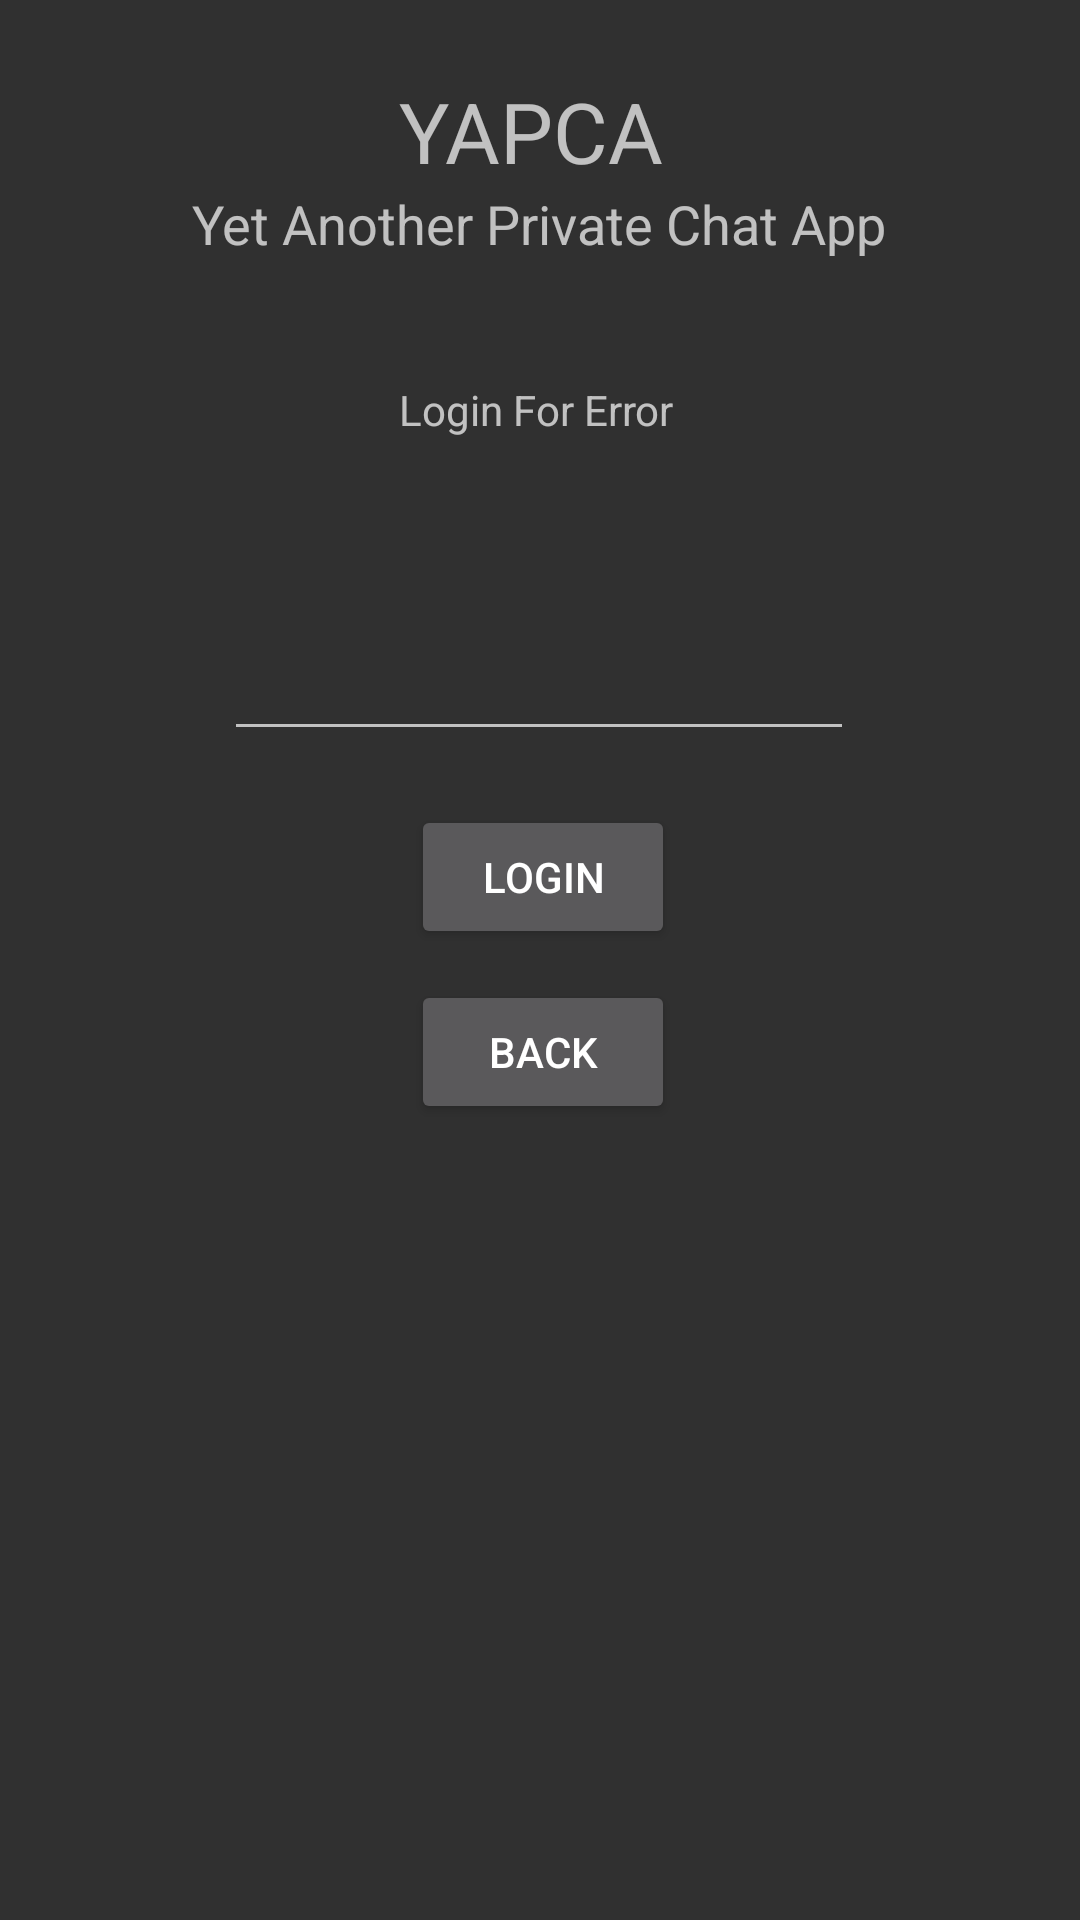

Reconstruct the res/layout file that produces this screen, plus the resources it refers to.
<!-- AndroidManifest.xml: application theme Theme.YAPCA -->
<!-- res/layout/activity_chat_login_screen.xml -->
<?xml version="1.0" encoding="utf-8"?>
<androidx.constraintlayout.widget.ConstraintLayout xmlns:android="http://schemas.android.com/apk/res/android"
    xmlns:app="http://schemas.android.com/apk/res-auto"
    xmlns:tools="http://schemas.android.com/tools"
    android:layout_width="match_parent"
    android:layout_height="match_parent"
    tools:context=".ui.chat.ChatLoginScreen">

    <TextView
        android:id="@+id/textView11"
        android:layout_width="wrap_content"
        android:layout_height="wrap_content"
        android:text="YAPCA"
        android:textSize="28sp"
        app:layout_constraintBottom_toTopOf="@+id/textView14"
        app:layout_constraintEnd_toEndOf="parent"
        app:layout_constraintHorizontal_bias="0.489"
        app:layout_constraintStart_toStartOf="parent"
        app:layout_constraintTop_toTopOf="parent"
        app:layout_constraintVertical_bias="1.0" />

    <TextView
        android:id="@+id/textView14"
        android:layout_width="wrap_content"
        android:layout_height="wrap_content"
        android:layout_marginTop="60sp"
        android:text="Yet Another Private Chat App"
        android:textSize="18sp"
        app:layout_constraintBottom_toTopOf="@+id/text123"
        app:layout_constraintEnd_toEndOf="parent"
        app:layout_constraintHorizontal_bias="0.497"
        app:layout_constraintStart_toStartOf="parent"
        app:layout_constraintTop_toTopOf="parent"
        app:layout_constraintVertical_bias="0.055" />

    <Button
        android:id="@+id/buttoncreate"
        android:layout_width="wrap_content"
        android:layout_height="wrap_content"
        android:text="Login"
        app:layout_constraintBottom_toBottomOf="parent"
        app:layout_constraintEnd_toEndOf="parent"
        app:layout_constraintHorizontal_bias="0.504"
        app:layout_constraintStart_toStartOf="parent"
        app:layout_constraintTop_toTopOf="parent"
        app:layout_constraintVertical_bias="0.453" />

    <TextView
        android:id="@+id/text123"
        android:layout_width="wrap_content"
        android:layout_height="wrap_content"
        android:text="Login For Error"
        app:layout_constraintBottom_toTopOf="@+id/editTextTextPassword"
        app:layout_constraintEnd_toEndOf="parent"
        app:layout_constraintHorizontal_bias="0.496"
        app:layout_constraintStart_toStartOf="parent"
        app:layout_constraintTop_toTopOf="parent"
        app:layout_constraintVertical_bias="0.669" />

    <EditText
        android:id="@+id/editTextTextPassword"
        android:layout_width="wrap_content"
        android:layout_height="wrap_content"
        android:ems="10"
        android:inputType="textPassword"
        app:layout_constraintBottom_toTopOf="@+id/buttoncreate"
        app:layout_constraintEnd_toEndOf="parent"
        app:layout_constraintHorizontal_bias="0.497"
        app:layout_constraintStart_toStartOf="parent"
        app:layout_constraintTop_toTopOf="parent"
        app:layout_constraintVertical_bias="0.92" />

    <Button
        android:id="@+id/buttonback"
        android:layout_width="wrap_content"
        android:layout_height="wrap_content"
        android:text="Back"
        app:layout_constraintBottom_toBottomOf="parent"
        app:layout_constraintEnd_toEndOf="parent"
        app:layout_constraintHorizontal_bias="0.504"
        app:layout_constraintStart_toStartOf="parent"
        app:layout_constraintTop_toBottomOf="@+id/buttoncreate"
        app:layout_constraintVertical_bias="0.037" />
</androidx.constraintlayout.widget.ConstraintLayout>
<!-- resources referenced by this layout -->
<resources>
  <style name="Theme.YAPCA" parent="Theme.AppCompat.NoActionBar">
          
          <item name="colorPrimary">@color/purple_500</item>
          <item name="colorPrimaryVariant">@color/purple_700</item>
          <item name="colorOnPrimary">@color/white</item>
          
          <item name="colorSecondary">@color/teal_200</item>
          <item name="colorSecondaryVariant">@color/teal_700</item>
          <item name="colorOnSecondary">@color/black</item>
          
          <item name="android:statusBarColor" tools:targetApi="l">?attr/colorPrimaryVariant</item>
          
      </style>
  <!-- not gathered from this repository: default colours our renderer supplied (Android Studio template values) -->
  <color name="purple_500">#FF6200EE</color>
  <color name="purple_700">#FF3700B3</color>
  <color name="teal_200">#FF03DAC5</color>
  <color name="teal_700">#FF018786</color>
  <color name="black">#FF000000</color>
  <color name="white">#FFFFFFFF</color>
</resources>
